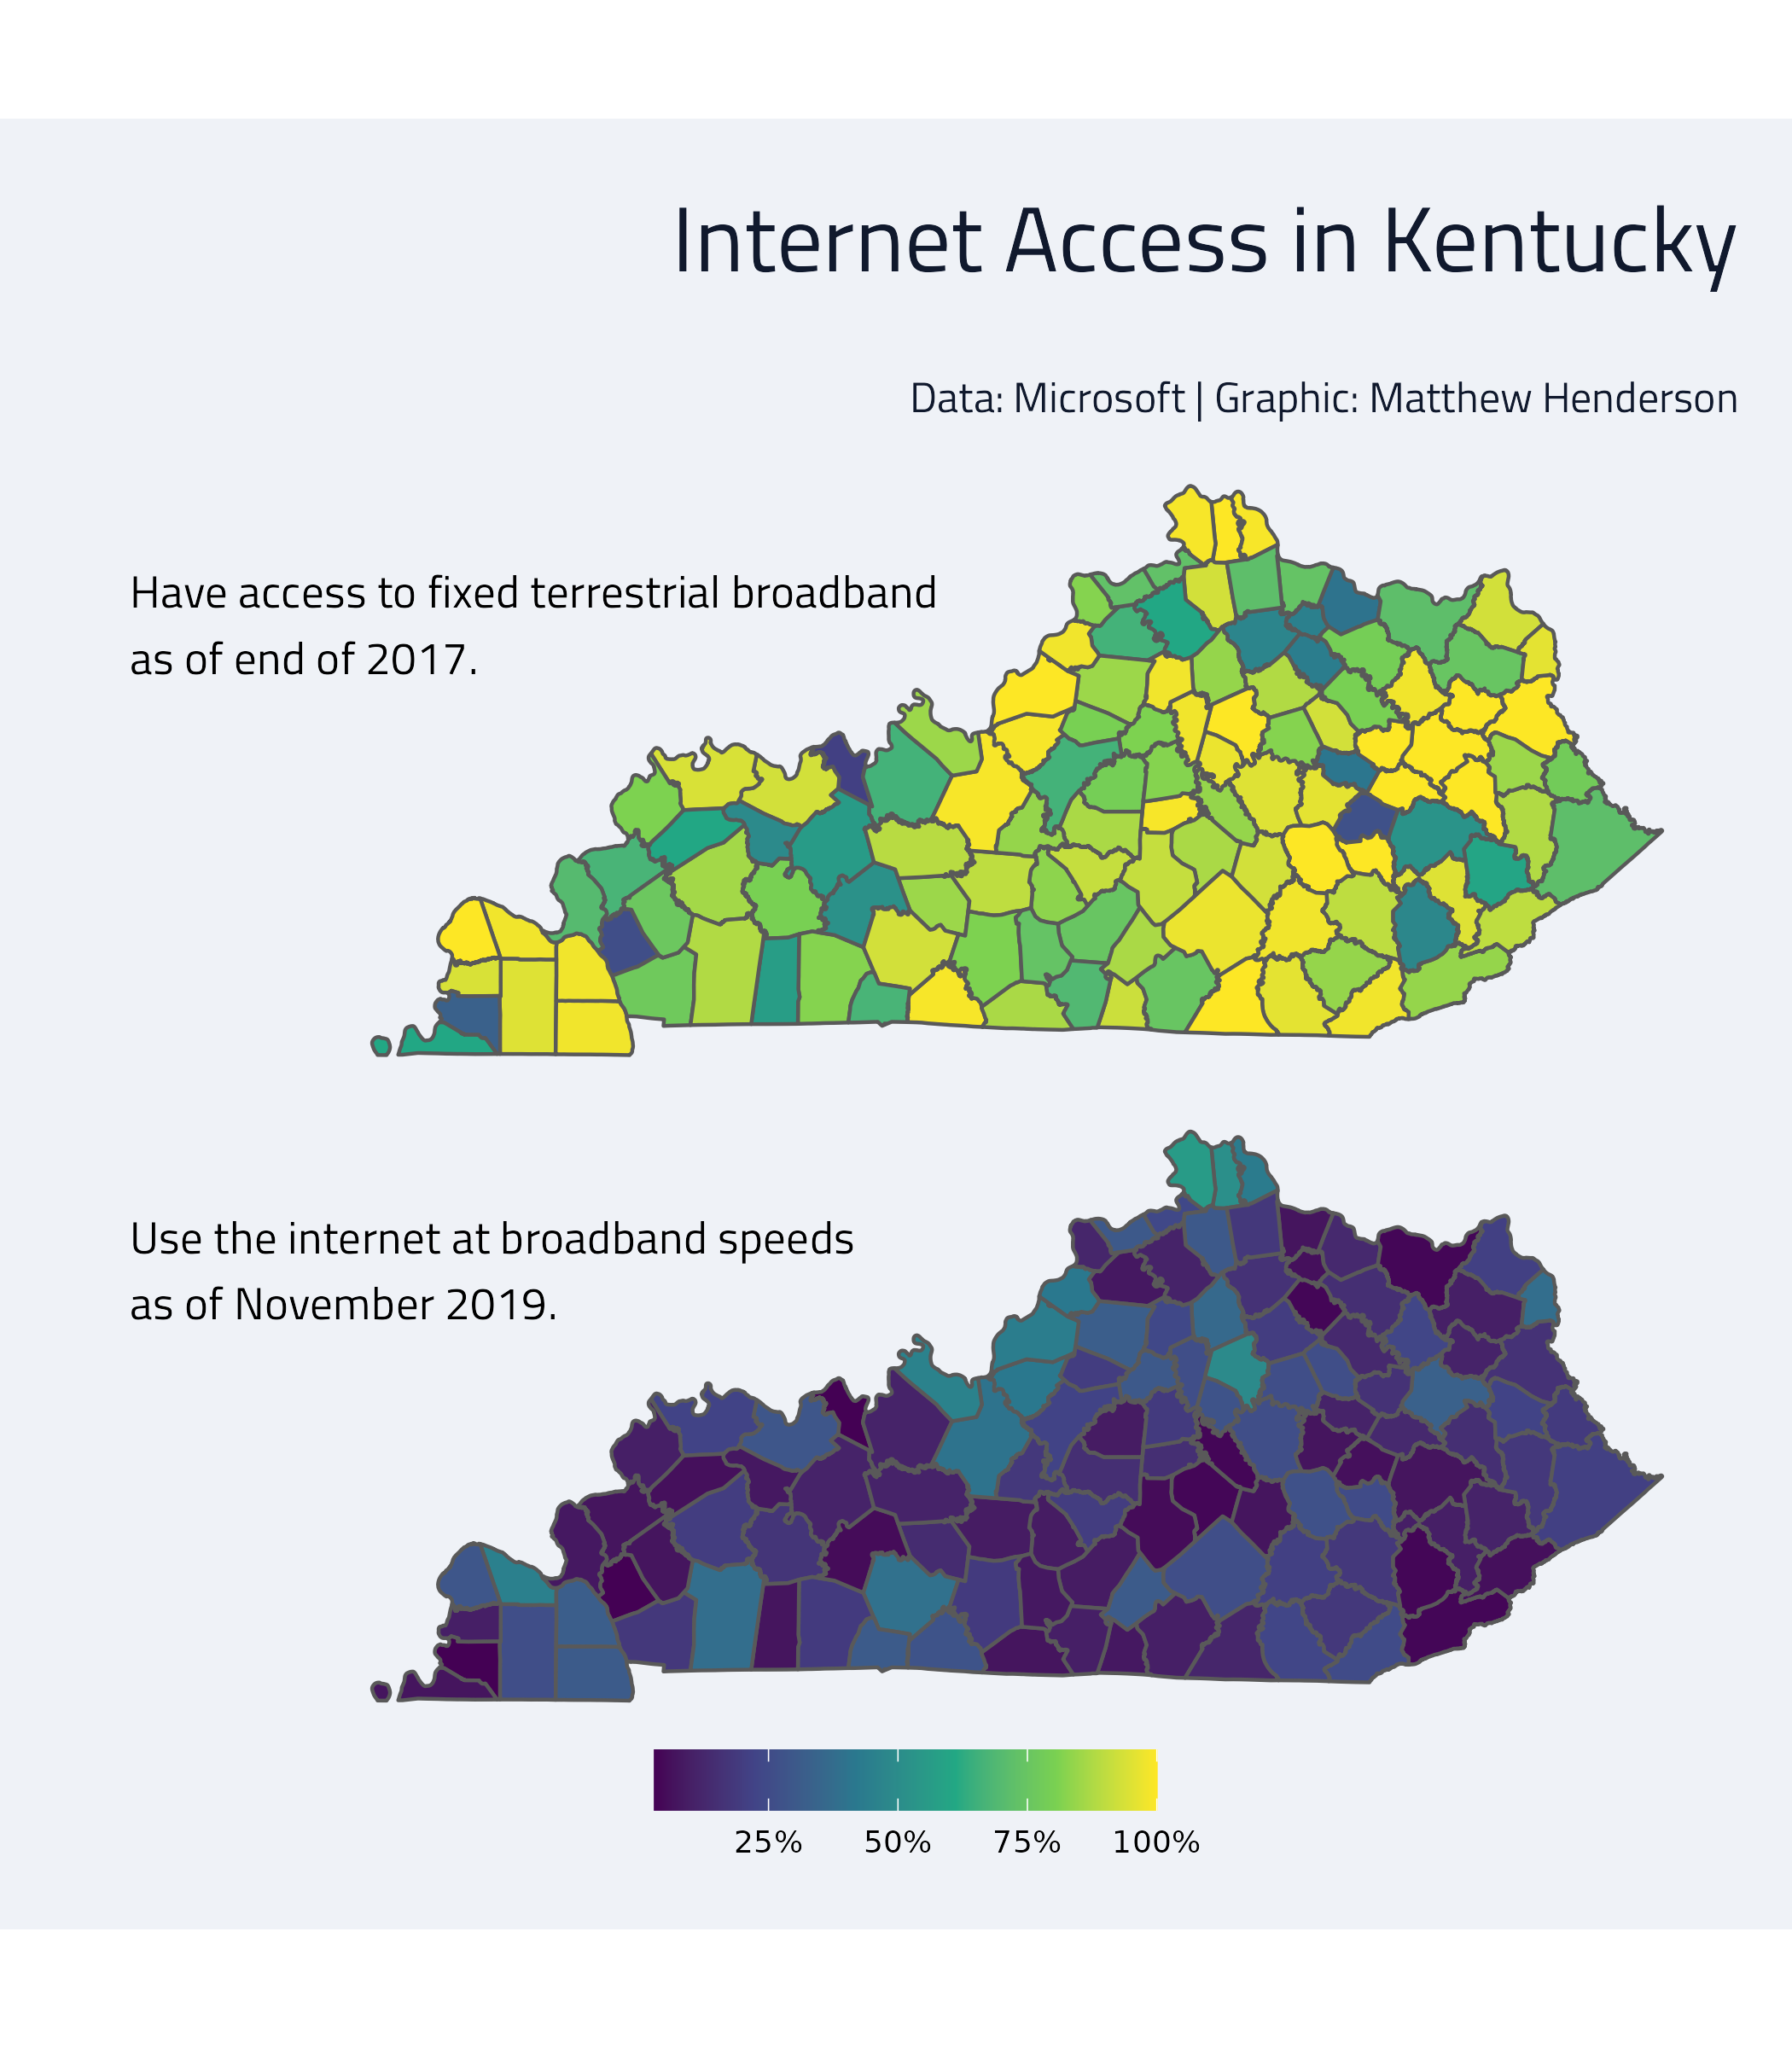

This chart was generated by the following R code:
library(tigris)
library(janitor)
library(dplyr)
library(ggplot2)
library(ragg)
library(readr)
library(scales)
library(tidyr)

kentucky_counties <- counties(state = "KY") %>%
  clean_names()

broadband <- read_csv('https://raw.githubusercontent.com/rfordatascience/tidytuesday/master/data/2021/2021-05-11/broadband.csv')

broadband_clean <- broadband %>%
  clean_names() %>%
  rename(
    Availability = broadband_availability_per_fcc,
    Usage = broadband_usage
  ) %>%
  mutate(
    Usage = as.numeric(Usage),
    Availability = as.numeric(Availability)
  )

broadband_ky <- broadband_clean %>%
  filter(st == "KY") %>%
  pivot_longer(Availability:Usage, names_to = "var")

ky_counties_broadband <- kentucky_counties %>%
  left_join(broadband_ky, by = c("namelsad" = "county_name"))

base_size <- 12
font1 <- "Titillium Web"
background_colour <- "#eff2f7"
text_colour <- "#10192d"

dat_text <- data.frame(
  label = c(
    "Have access to fixed terrestrial broadband\nas of end of 2017.",
    "Use the internet at broadband speeds\nas of November 2019."
  ),
  var  = c("Availability", "Usage"),
  x = c(-91, -91),
  y = c(38.5, 38.5)
)

p <- ky_counties_broadband %>%
  ggplot() +
  geom_sf(aes(fill = value)) +
  scale_fill_viridis_c(labels = percent) +
  facet_wrap(~var, ncol = 1) +
  geom_text(data = dat_text, aes(x = x, y = y, label = label, family = font1, size = base_size, hjust = 0),show.legend = FALSE) +
  theme_void() +
  theme(legend.position = "bottom") +
  labs(
    title = "Internet Access in Kentucky",
    subtitle = "Data: Microsoft | Graphic: Matthew Henderson"
  ) +
  theme(
    plot.margin       = margin(t = 20, r = 15, b = 20, l = 15, unit = "pt"),
    panel.background  = element_rect(fill = background_colour, colour = NA),
    plot.background   = element_rect(fill = background_colour, colour = NA),
    legend.background = element_rect(colour = background_colour, fill = background_colour),
    strip.background  = element_rect(colour = background_colour, fill = background_colour),
    plot.title        = element_text(colour = text_colour, size = 26, hjust = 1, family = font1, margin = margin(5, 0, 20, 0)),
    plot.subtitle     = element_text(colour = text_colour, size = base_size, hjust = 1, family = font1, margin = margin(5, 0, 10, 0)),
    plot.caption      = element_text(colour = text_colour, size = base_size, hjust = 0.5, family = font1),
    legend.title      = element_blank(),
    strip.text        = element_blank(),
    legend.position   = "bottom",
    legend.key.width  = unit(1, 'cm'),
    axis.title.x      = element_blank(),
    axis.title.y      = element_blank(),
    axis.text.x       = element_blank(),
    axis.text.y       = element_blank(),
    axis.ticks.x      = element_blank(),
    axis.ticks.y      = element_blank(),
    panel.grid.major  = element_blank(),
    panel.grid.minor  = element_blank()
  )

agg_png(here::here("internet-access.png"), res = 300, height = 8, width = 7, units = "in")
print(p)
dev.off()
